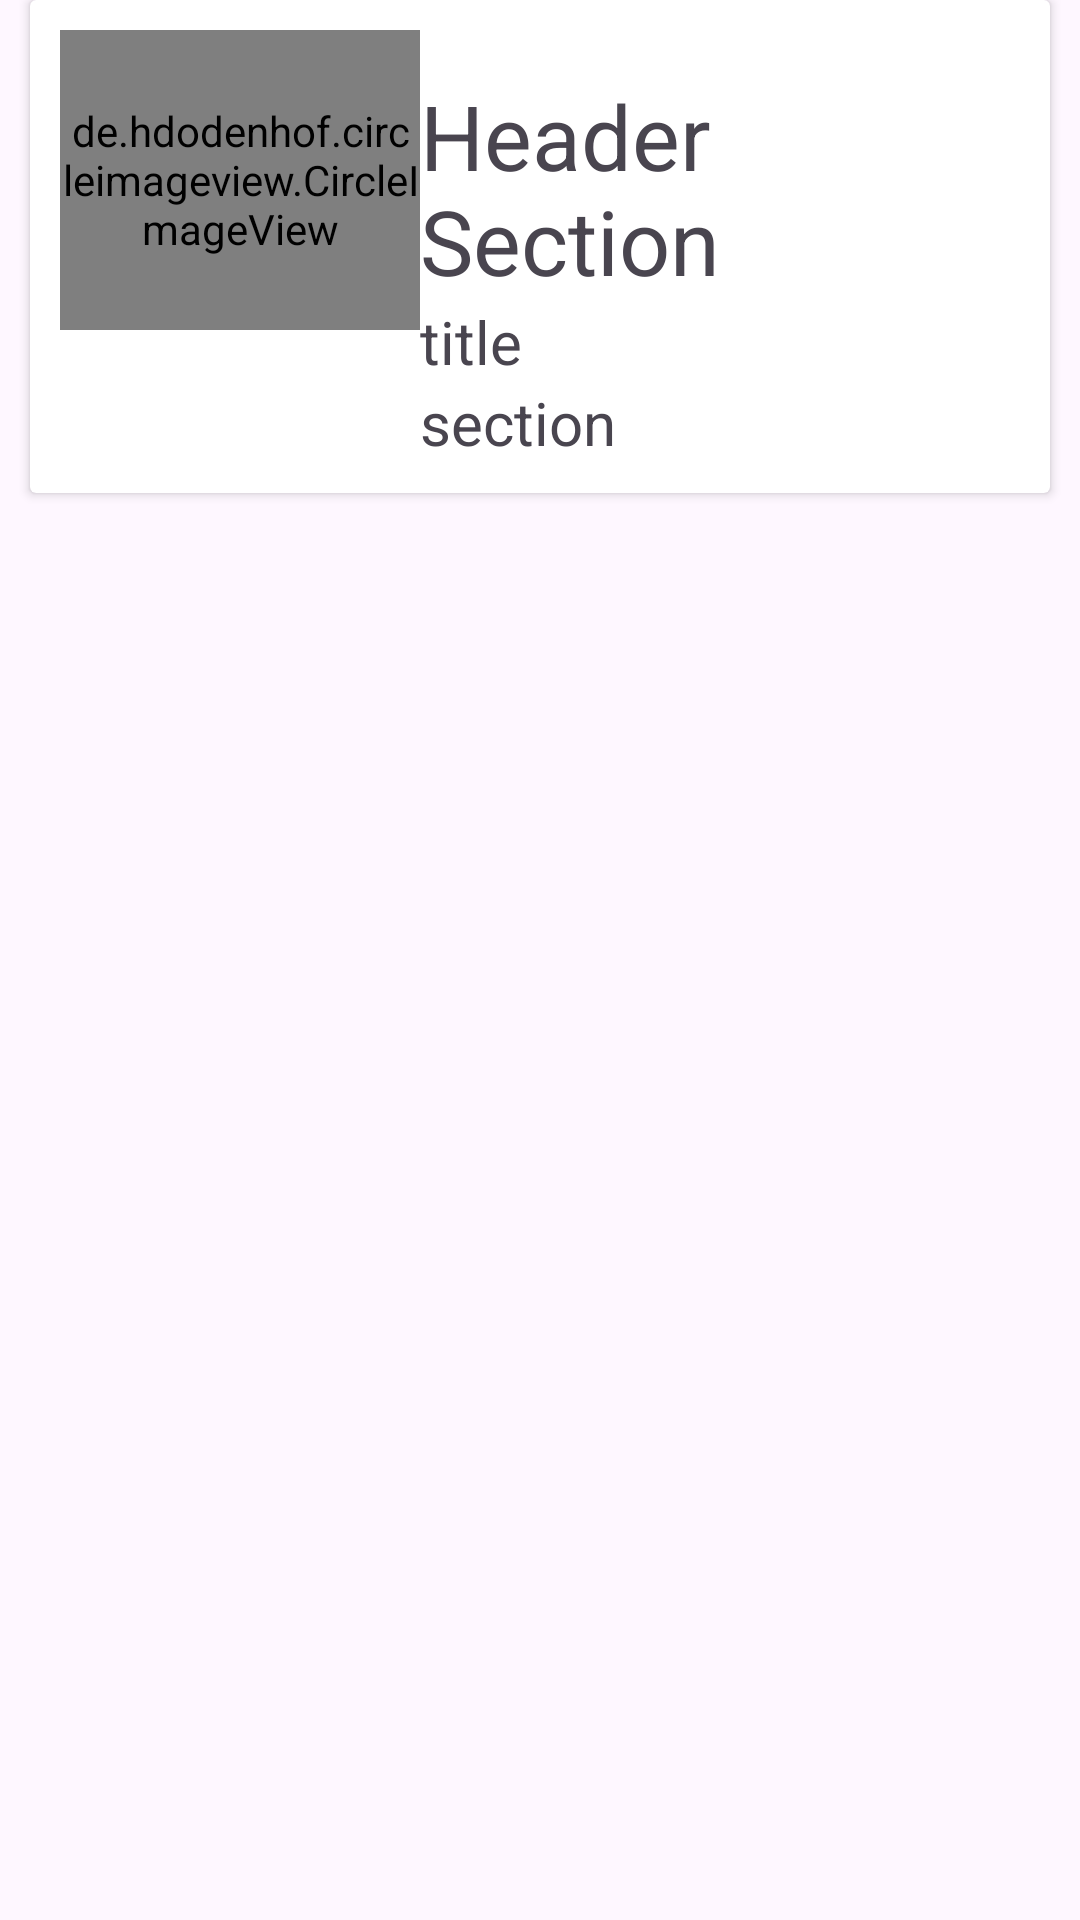

The Android layout XML behind this screen, and the referenced resources:
<!-- AndroidManifest.xml: application theme Theme.Recyclerview_Practice -->
<!-- res/layout/recyclerview.xml -->
<?xml version="1.0" encoding="utf-8"?>
<androidx.constraintlayout.widget.ConstraintLayout xmlns:android="http://schemas.android.com/apk/res/android"
    xmlns:tools="http://schemas.android.com/tools"
    android:layout_width="match_parent"
    android:layout_height="wrap_content">

    <androidx.cardview.widget.CardView
        android:layout_width="match_parent"
        android:layout_height="wrap_content"
        android:layout_margin="10dp"
        tools:ignore="MissingConstraints">

        <LinearLayout
            android:layout_width="wrap_content"
            android:layout_height="wrap_content"
            android:orientation="horizontal"
            android:layout_margin="10dp">

          <de.hdodenhof.circleimageview.CircleImageView
              android:id="@+id/Image"
              android:layout_width="120dp"
              android:layout_height="100dp"
              android:src="@drawable/doenload">


          </de.hdodenhof.circleimageview.CircleImageView>

            <LinearLayout
                android:layout_width="match_parent"
                android:layout_height="wrap_content"
                android:orientation="vertical">

                <TextView
                    android:id="@+id/textView1"
                    android:layout_width="match_parent"
                    android:layout_height="wrap_content"
                    android:text="Header Section"
                    android:textSize="30dp"
                    android:layout_marginTop="15dp">



                </TextView>
                <TextView
                    android:id="@+id/textView2"
                    android:layout_width="match_parent"
                    android:layout_height="wrap_content"
                    android:text="title"
                    android:textSize="20dp">


                </TextView>
                <TextView
                    android:id="@+id/textView3"
                    android:layout_width="match_parent"
                    android:layout_height="wrap_content"
                    android:text="section"
                    android:textSize="20dp">


                </TextView>

            </LinearLayout>

        </LinearLayout>


    </androidx.cardview.widget.CardView>

</androidx.constraintlayout.widget.ConstraintLayout>
<!-- resources referenced by this layout -->
<resources>
  <style name="Theme.Recyclerview_Practice" parent="Base.Theme.Recyclerview_Practice" />
  <style name="Base.Theme.Recyclerview_Practice" parent="Theme.Material3.DayNight.NoActionBar">
          
          
      </style>
</resources>
